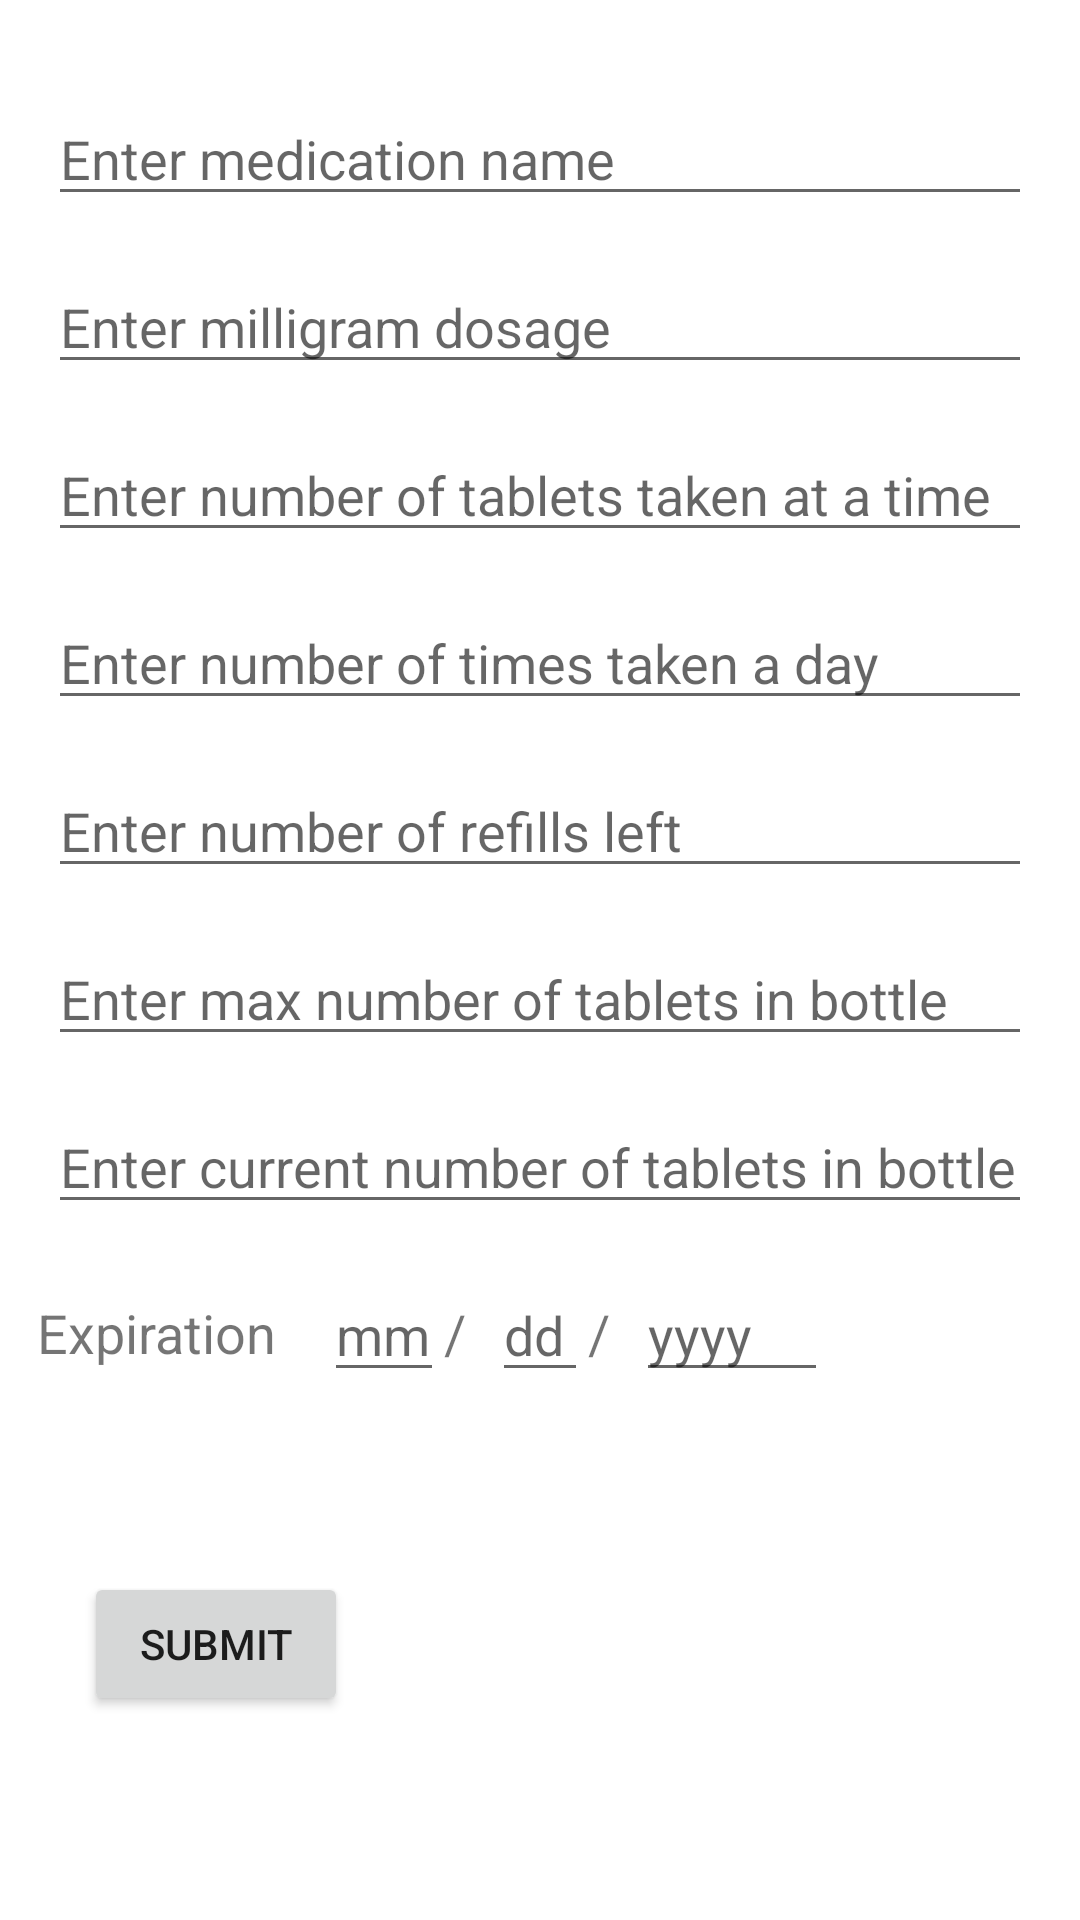

Layout XML and referenced resources for this Android screen:
<!-- AndroidManifest.xml: application theme Theme.DiabeticsInfo -->
<!-- res/layout/activity_edit_medication.xml -->
<?xml version="1.0" encoding="utf-8"?>
<androidx.constraintlayout.widget.ConstraintLayout xmlns:android="http://schemas.android.com/apk/res/android"
    xmlns:app="http://schemas.android.com/apk/res-auto"
    xmlns:tools="http://schemas.android.com/tools"
    android:layout_width="match_parent"
    android:layout_height="match_parent"
    tools:context=".EditMedicationActivity">

    <EditText
        android:id="@+id/refillsLeft2"
        android:layout_width="0dp"
        android:layout_height="40dp"
        android:layout_marginStart="16dp"
        android:layout_marginTop="16dp"
        android:layout_marginEnd="16dp"
        android:ems="10"
        android:hint="Enter number of refills left"
        android:inputType="number"
        app:layout_constraintEnd_toEndOf="parent"
        app:layout_constraintHorizontal_bias="0.0"
        app:layout_constraintStart_toStartOf="parent"
        app:layout_constraintTop_toBottomOf="@+id/timesTakenADay2" />

    <EditText
        android:id="@+id/currentPillCount2"
        android:layout_width="0dp"
        android:layout_height="40dp"
        android:layout_marginStart="16dp"
        android:layout_marginTop="16dp"
        android:layout_marginEnd="16dp"
        android:ems="10"
        android:hint="Enter current number of tablets in bottle"
        android:inputType="number"
        app:layout_constraintEnd_toEndOf="parent"
        app:layout_constraintHorizontal_bias="0.0"
        app:layout_constraintStart_toStartOf="parent"
        app:layout_constraintTop_toBottomOf="@+id/maxPillCount2" />

    <EditText
        android:id="@+id/maxPillCount2"
        android:layout_width="0dp"
        android:layout_height="40dp"
        android:layout_marginStart="16dp"
        android:layout_marginTop="16dp"
        android:layout_marginEnd="16dp"
        android:ems="10"
        android:hint="Enter max number of tablets in bottle"
        android:inputType="number"
        app:layout_constraintEnd_toEndOf="parent"
        app:layout_constraintHorizontal_bias="0.0"
        app:layout_constraintStart_toStartOf="parent"
        app:layout_constraintTop_toBottomOf="@+id/refillsLeft2" />

    <EditText
        android:id="@+id/year2"
        android:layout_width="64dp"
        android:layout_height="40dp"
        android:layout_marginStart="16dp"
        android:layout_marginTop="16dp"
        android:ems="10"
        android:hint="yyyy"
        android:inputType="number"
        app:layout_constraintStart_toEndOf="@+id/day2"
        app:layout_constraintTop_toBottomOf="@+id/currentPillCount2" />

    <EditText
        android:id="@+id/month2"
        android:layout_width="40dp"
        android:layout_height="40dp"
        android:layout_marginTop="16dp"
        android:layout_marginEnd="16dp"
        android:ems="10"
        android:hint="mm"
        android:inputType="number"
        app:layout_constraintEnd_toStartOf="@+id/day2"
        app:layout_constraintTop_toBottomOf="@+id/currentPillCount2" />

    <TextView
        android:id="@+id/fromMonthSlash3"
        android:layout_width="wrap_content"
        android:layout_height="wrap_content"
        android:layout_marginTop="24dp"
        android:lineSpacingExtra="12sp"
        android:text="/"
        android:textAlignment="viewStart"
        android:textSize="18sp"
        app:layout_constraintStart_toEndOf="@+id/month2"
        app:layout_constraintTop_toBottomOf="@+id/currentPillCount2" />

    <EditText
        android:id="@+id/day2"
        android:layout_width="32dp"
        android:layout_height="40dp"
        android:layout_marginTop="16dp"
        android:ems="10"
        android:hint="dd"
        android:inputType="number"
        app:layout_constraintEnd_toEndOf="parent"
        app:layout_constraintStart_toStartOf="parent"
        app:layout_constraintTop_toBottomOf="@+id/currentPillCount2" />

    <TextView
        android:id="@+id/fromDaySlash3"
        android:layout_width="wrap_content"
        android:layout_height="wrap_content"
        android:layout_marginTop="24dp"
        android:text="/"
        android:textSize="18sp"
        app:layout_constraintStart_toEndOf="@+id/day2"
        app:layout_constraintTop_toBottomOf="@+id/currentPillCount2" />

    <EditText
        android:id="@+id/timesTakenADay2"
        android:layout_width="0dp"
        android:layout_height="40dp"
        android:layout_marginStart="16dp"
        android:layout_marginTop="16dp"
        android:layout_marginEnd="16dp"
        android:ems="10"
        android:hint="Enter number of times taken a day"
        android:inputType="number"
        app:layout_constraintEnd_toEndOf="parent"
        app:layout_constraintHorizontal_bias="0.0"
        app:layout_constraintStart_toStartOf="parent"
        app:layout_constraintTop_toBottomOf="@+id/numTablet2" />

    <EditText
        android:id="@+id/numTablet2"
        android:layout_width="0dp"
        android:layout_height="40dp"
        android:layout_marginStart="16dp"
        android:layout_marginTop="16dp"
        android:layout_marginEnd="16dp"
        android:ems="10"
        android:hint="Enter number of tablets taken at a time"
        android:inputType="number"
        app:layout_constraintEnd_toEndOf="parent"
        app:layout_constraintHorizontal_bias="1.0"
        app:layout_constraintStart_toStartOf="parent"
        app:layout_constraintTop_toBottomOf="@+id/dosage2" />

    <EditText
        android:id="@+id/medicationName2"
        android:layout_width="0dp"
        android:layout_height="40dp"
        android:layout_marginStart="16dp"
        android:layout_marginTop="32dp"
        android:layout_marginEnd="16dp"
        android:ems="10"
        android:hint="Enter medication name"
        android:inputType="text"
        app:layout_constraintEnd_toEndOf="parent"
        app:layout_constraintHorizontal_bias="0.0"
        app:layout_constraintStart_toStartOf="parent"
        app:layout_constraintTop_toTopOf="parent" />

    <EditText
        android:id="@+id/dosage2"
        android:layout_width="0dp"
        android:layout_height="40dp"
        android:layout_marginStart="16dp"
        android:layout_marginTop="16dp"
        android:layout_marginEnd="16dp"
        android:ems="10"
        android:hint="Enter milligram dosage"
        android:inputType="number"
        app:layout_constraintEnd_toEndOf="parent"
        app:layout_constraintStart_toStartOf="parent"
        app:layout_constraintTop_toBottomOf="@+id/medicationName2" />

    <Button
        android:id="@+id/submit2"
        android:layout_width="wrap_content"
        android:layout_height="wrap_content"
        android:layout_marginStart="28dp"
        android:layout_marginTop="524dp"
        android:onClick="editMedication"
        android:text="@string/submit"
        app:layout_constraintStart_toStartOf="parent"
        app:layout_constraintTop_toTopOf="parent" />

    <TextView
        android:id="@+id/expirationEdit2"
        android:layout_width="wrap_content"
        android:layout_height="24dp"
        android:layout_marginTop="24dp"
        android:layout_marginEnd="16dp"
        android:text="Expiration"
        android:textSize="18sp"
        app:layout_constraintEnd_toStartOf="@+id/month2"
        app:layout_constraintTop_toBottomOf="@+id/currentPillCount2" />

</androidx.constraintlayout.widget.ConstraintLayout>
<!-- resources referenced by this layout -->
<resources>
  <string name="submit">Submit</string>
  <style name="Theme.DiabeticsInfo" parent="Theme.MaterialComponents.DayNight.DarkActionBar">
          
          <item name="colorPrimary">@color/purple_500</item>
          <item name="colorPrimaryVariant">@color/purple_700</item>
          <item name="colorOnPrimary">@color/white</item>
          
          <item name="colorSecondary">@color/teal_200</item>
          <item name="colorSecondaryVariant">@color/teal_700</item>
          <item name="colorOnSecondary">@color/black</item>
          
          <item name="android:statusBarColor" tools:targetApi="l">?attr/colorPrimaryVariant</item>
          
      </style>
  <!-- not gathered from this repository: default colours our renderer supplied (Android Studio template values) -->
  <color name="purple_500">#FF6200EE</color>
  <color name="purple_700">#FF3700B3</color>
  <color name="teal_200">#FF03DAC5</color>
  <color name="teal_700">#FF018786</color>
  <color name="black">#FF000000</color>
  <color name="white">#FFFFFFFF</color>
</resources>
